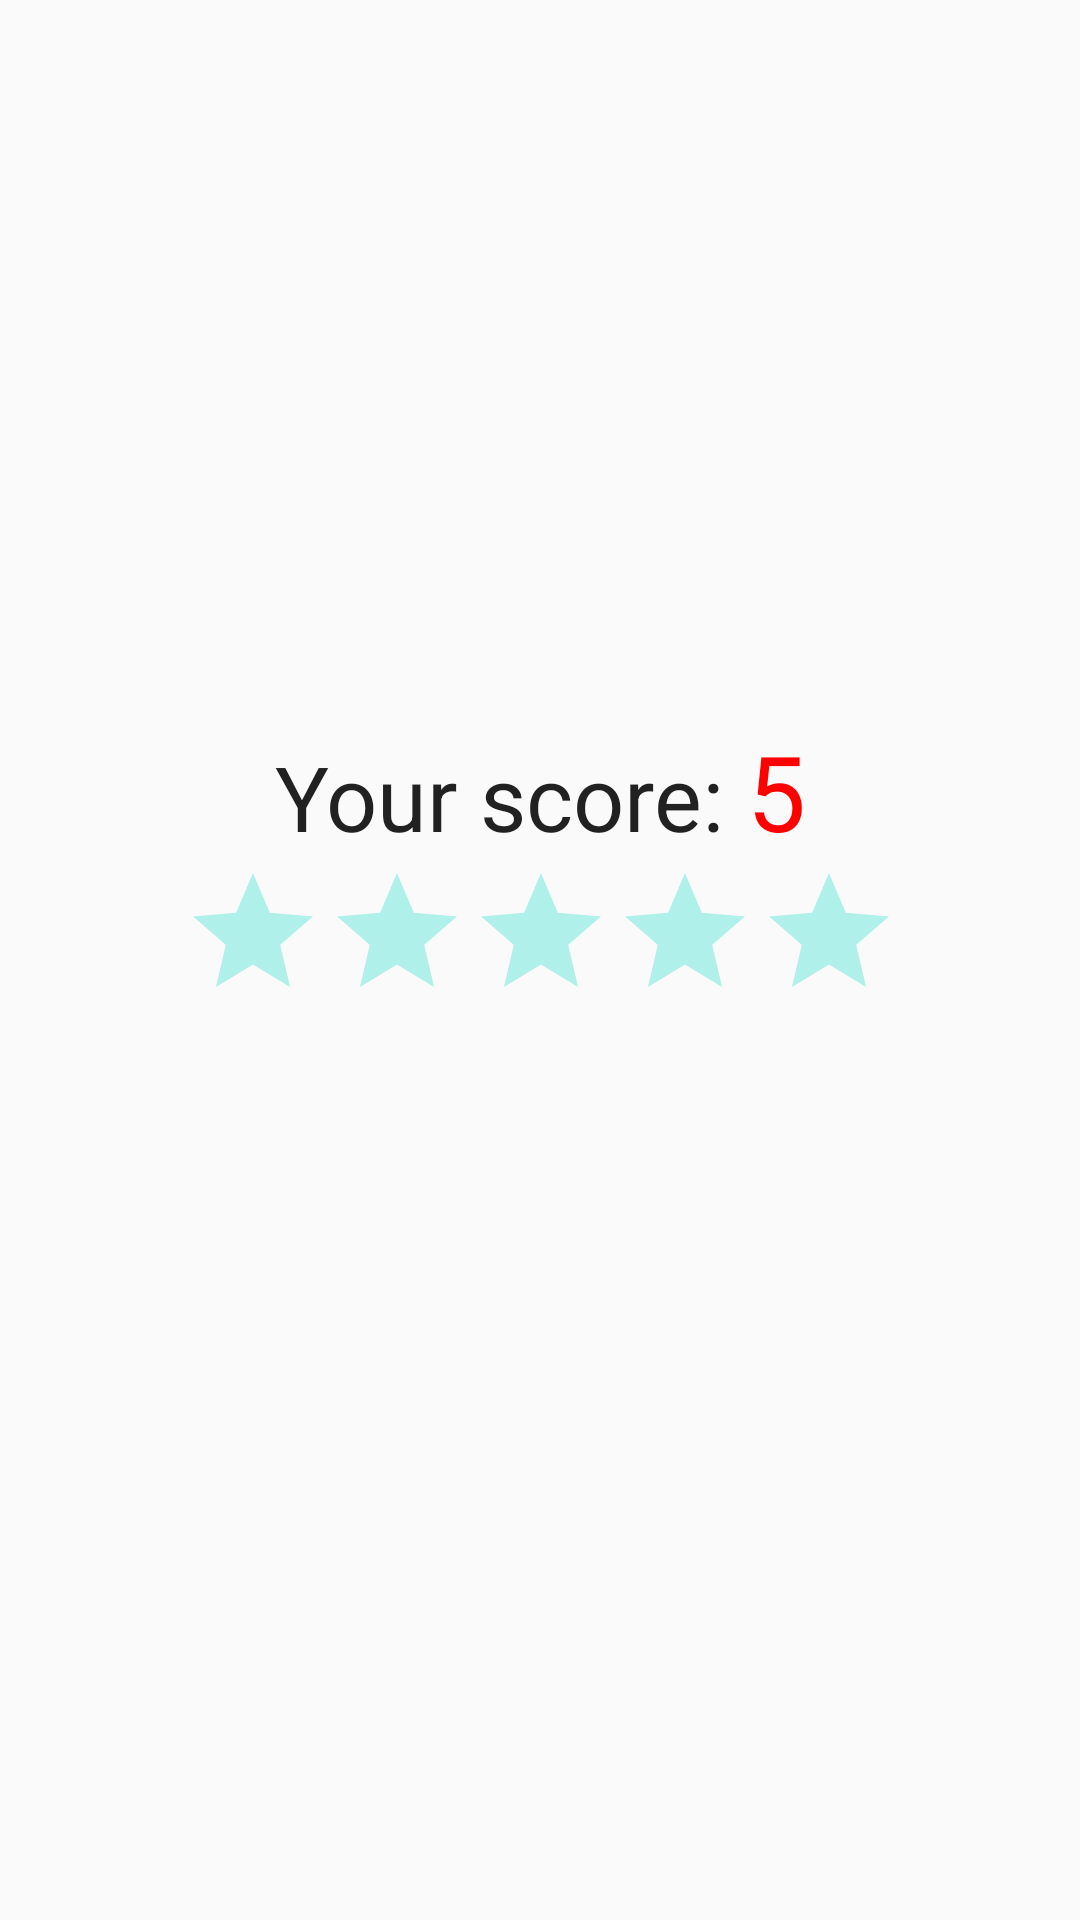

The Android layout XML behind this screen, and the referenced resources:
<!-- AndroidManifest.xml: activity theme AppTheme.NoActionBar -->
<!-- res/layout/activity_result.xml -->
<?xml version="1.0" encoding="utf-8"?>

<ScrollView xmlns:android="http://schemas.android.com/apk/res/android"
    xmlns:tools="http://schemas.android.com/tools"
    android:layout_width="match_parent"
    android:layout_height="match_parent"
    android:paddingBottom="@dimen/activity_vertical_margin"
    android:paddingLeft="@dimen/activity_horizontal_margin"
    android:paddingRight="@dimen/activity_horizontal_margin"
    android:paddingTop="@dimen/activity_vertical_margin"
    tools:context=".ResultActivity">
<LinearLayout android:layout_width="match_parent"
    android:layout_height="match_parent"
    android:orientation="vertical"
    android:gravity="center">

    <ImageView
        android:id="@+id/img1"
        android:layout_width="200dp"
        android:layout_height="200dp"
        android:layout_centerHorizontal="true"
        />
    <TextView
        android:id="@+id/name"
        android:layout_width="wrap_content"
        android:layout_height="wrap_content"
        android:text=""
        android:textColor="#000066"
        android:textStyle="italic"
        android:layout_centerHorizontal="true"
        android:layout_centerVertical="true"
        android:textAppearance="?android:attr/textAppearanceLarge"
        android:textSize="30sp" />
    <LinearLayout
        android:layout_width="wrap_content"
        android:layout_height="wrap_content"
        android:orientation="horizontal">
    <TextView
        android:id="@+id/scoreText"
        android:layout_width="wrap_content"
        android:layout_height="wrap_content"
        android:text="Your score: "
        android:layout_centerHorizontal="true"
        android:layout_centerVertical="true"
        android:textAppearance="?android:attr/textAppearanceLarge"
        android:textSize="30sp" />

    <TextView
        android:id="@+id/score"
        android:layout_width="wrap_content"
        android:layout_height="wrap_content"
        android:layout_toRightOf="@+id/scoreText"
        android:text="5"
        android:layout_centerHorizontal="true"
        android:layout_centerVertical="true"
        android:textSize="35sp"
        android:textColor="#F00"
        android:textAppearance="?android:attr/textAppearanceLarge"/>
    </LinearLayout>

    <RatingBar
        android:id="@+id/ratingBar1"
        android:layout_width="wrap_content"
        android:layout_height="wrap_content"
        android:numStars="5"
        android:stepSize="0.5"
        android:theme="@style/RatingBar"
        android:layout_below="@+id/score"
        android:clickable="false"
        android:isIndicator="true"
        android:focusableInTouchMode="false"
        android:focusable="false"
        android:layout_centerHorizontal="true"/>

</LinearLayout>
</ScrollView>
<!-- resources referenced by this layout -->
<resources>
  <style name="RatingBar" parent="Theme.AppCompat">
          <item name="colorControlNormal">@color/colorAccent</item>
      </style>
  <style name="AppTheme.NoActionBar">
          <item name="windowActionBar">false</item>
          <item name="windowNoTitle">true</item>
      </style>
  <!-- not gathered from this repository: default colours our renderer supplied (Android Studio template values) -->
  <color name="colorAccent">#FF03DAC5</color>
</resources>
